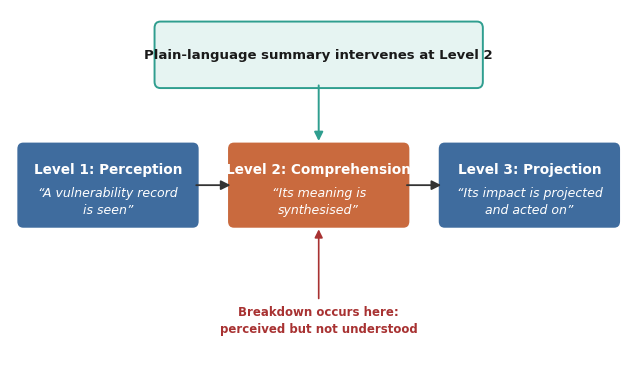

Write the Python code that produced this figure.
"""Endsley's three-level Situational Awareness model, applied to vulnerability
comprehension, for the dissertation introduction.

Saves vector PDF (for \\includegraphics) and 300 dpi PNG to
figures/introduction/sa_model.
"""

from pathlib import Path

import matplotlib
import matplotlib.pyplot as plt
from matplotlib.patches import FancyArrowPatch, FancyBboxPatch

matplotlib.use("Agg")

plt.rcParams["font.family"] = "sans-serif"
plt.rcParams["font.sans-serif"] = ["Helvetica", "Arial", "DejaVu Sans"]
plt.rcParams["axes.unicode_minus"] = False

OUT_DIR = Path("figures/introduction")
OUT_DIR.mkdir(parents=True, exist_ok=True)

FIG_WIDTH = 6.3  # inches, matches this project's other A4-text-width figures

# Muted, print-safe, flat colours -- no gradients, no shadows.
BLUE = "#3f6c9e"       # Level 1 and Level 3 (perception, projection)
WARM = "#c96a3e"       # Level 2 (comprehension) -- the failure point
EDGE = "#333333"       # flow arrows between stages
RED = "#a83232"        # breakdown annotation
TEAL = "#2f9e8f"       # callout accent, matches the tool's dashboard palette
TEAL_FILL = "#e6f4f2"
TEXT_ON_FILL = "#ffffff"
TEXT_PRIMARY = "#1a1a1a"


def stage_box(ax, cx, cy, w, h, level_line, quote_line, fill):
    box = FancyBboxPatch(
        (cx - w / 2, cy - h / 2), w, h,
        boxstyle="round,pad=0.05,rounding_size=0.12",
        linewidth=0, facecolor=fill,
    )
    ax.add_patch(box)
    ax.text(cx, cy + h * 0.19, level_line, ha="center", va="center",
             fontsize=9.8, color=TEXT_ON_FILL, weight="bold")
    ax.text(cx, cy - h * 0.20, quote_line, ha="center", va="center",
             fontsize=9, color=TEXT_ON_FILL, style="italic", linespacing=1.4)


def flow_arrow(ax, p0, p1):
    ax.add_patch(FancyArrowPatch(
        p0, p1, arrowstyle="-|>", mutation_scale=14,
        linewidth=1.3, color=EDGE, shrinkA=0, shrinkB=0,
    ))


def make_figure():
    fig, ax = plt.subplots(figsize=(FIG_WIDTH, 3.8))
    fig.patch.set_facecolor("white")
    ax.set_facecolor("white")
    ax.set_xlim(0, 12.6)
    ax.set_ylim(0.4, 7.4)
    ax.axis("off")

    y_box = 4.1
    box_w, box_h = 3.6, 1.5
    x1, x2, x3 = 2.0, 6.3, 10.6

    # --- three stages ---
    stage_box(ax, x1, y_box, box_w, box_h,
              "Level 1: Perception", "“A vulnerability record\nis seen”", BLUE)
    stage_box(ax, x2, y_box, box_w, box_h,
              "Level 2: Comprehension", "“Its meaning is\nsynthesised”", WARM)
    stage_box(ax, x3, y_box, box_w, box_h,
              "Level 3: Projection", "“Its impact is projected\nand acted on”", BLUE)

    # --- flow arrows between stages ---
    flow_arrow(ax, (x1 + box_w / 2, y_box), (x2 - box_w / 2, y_box))
    flow_arrow(ax, (x2 + box_w / 2, y_box), (x3 - box_w / 2, y_box))

    # --- teal callout, above, pointing down into Level 2 ---
    callout_w, callout_h = 6.6, 1.15
    callout_cy = 6.55
    callout = FancyBboxPatch(
        (x2 - callout_w / 2, callout_cy - callout_h / 2), callout_w, callout_h,
        boxstyle="round,pad=0.05,rounding_size=0.12",
        linewidth=1.4, edgecolor=TEAL, facecolor=TEAL_FILL,
    )
    ax.add_patch(callout)
    ax.text(x2, callout_cy, "Plain-language summary intervenes at Level 2",
             ha="center", va="center", fontsize=9.5, color=TEXT_PRIMARY, weight="bold")
    ax.add_patch(FancyArrowPatch(
        (x2, callout_cy - callout_h / 2), (x2, y_box + box_h / 2 + 0.08),
        arrowstyle="-|>", mutation_scale=13, linewidth=1.4, color=TEAL,
        shrinkA=0, shrinkB=0,
    ))

    # --- red breakdown annotation, below, pointing up into Level 2 ---
    annotation_y = 1.55
    ax.add_patch(FancyArrowPatch(
        (x2, annotation_y + 0.42), (x2, y_box - box_h / 2 - 0.08),
        arrowstyle="-|>", mutation_scale=12, linewidth=1.2, color=RED,
        shrinkA=0, shrinkB=0,
    ))
    ax.text(x2, annotation_y, "Breakdown occurs here:\nperceived but not understood",
             ha="center", va="center", fontsize=8.5, color=RED, weight="bold",
             linespacing=1.4)

    fig.subplots_adjust(left=0.01, right=0.99, top=0.99, bottom=0.01)
    return fig


def main():
    fig = make_figure()
    pdf_path = OUT_DIR / "sa_model.pdf"
    png_path = OUT_DIR / "sa_model.png"
    fig.savefig(pdf_path, bbox_inches="tight", facecolor="white")
    fig.savefig(png_path, dpi=300, bbox_inches="tight", facecolor="white")
    plt.close(fig)
    print(f"Wrote {pdf_path}")
    print(f"Wrote {png_path}")


if __name__ == "__main__":
    main()
